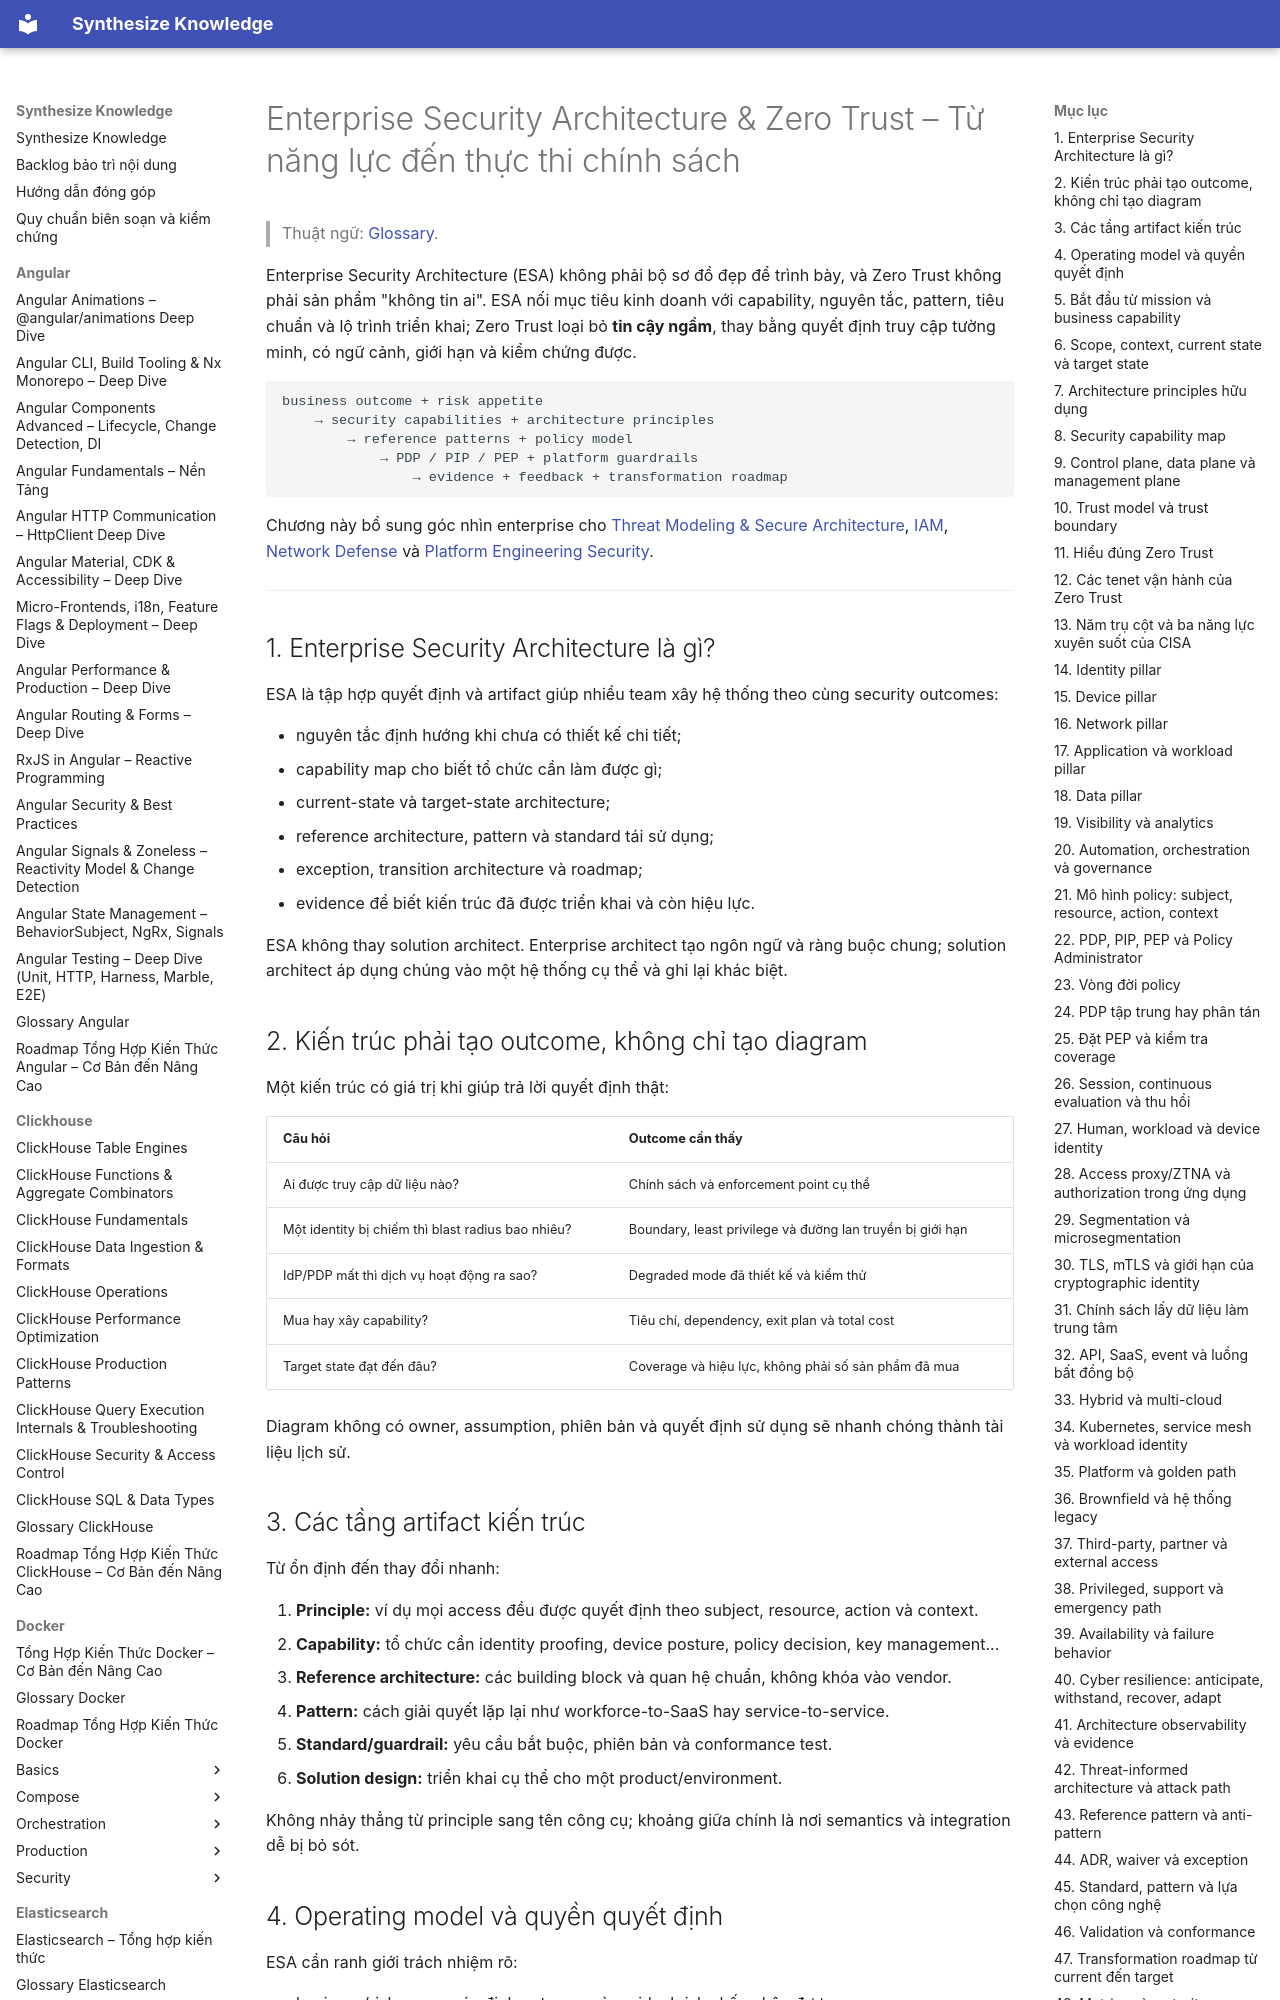

repository: hieutran2811/synthesize_knowledge · page: security/architecture/enterprise_security_architecture_zero_trust/index.html · generator: mkdocs

---
title: "Enterprise Security Architecture & Zero Trust – Từ năng lực đến thực thi chính sách"
topic: security
level: mixed
review_status: needs_review
content_updated: 2026-08-03
last_verified: null
version_scope: "unspecified"
source_count: 6
---
# Enterprise Security Architecture & Zero Trust – Từ năng lực đến thực thi chính sách

> Thuật ngữ: [Glossary](../glossary.md).

Enterprise Security Architecture (ESA) không phải bộ sơ đồ đẹp để trình bày, và Zero Trust không phải sản phẩm
"không tin ai". ESA nối mục tiêu kinh doanh với capability, nguyên tắc, pattern, tiêu chuẩn và lộ trình triển khai;
Zero Trust loại bỏ **tin cậy ngầm**, thay bằng quyết định truy cập tường minh, có ngữ cảnh, giới hạn và kiểm chứng được.

```text
business outcome + risk appetite
    → security capabilities + architecture principles
        → reference patterns + policy model
            → PDP / PIP / PEP + platform guardrails
                → evidence + feedback + transformation roadmap
```

Chương này bổ sung góc nhìn enterprise cho [Threat Modeling & Secure Architecture](threat_modeling_secure_architecture.md),
[IAM](../identity/iam_authentication_authorization.md), [Network Defense](../network/network_defense.md) và
[Platform Engineering Security](../platform/platform_engineering_security.md).

---

## 1. Enterprise Security Architecture là gì?

ESA là tập hợp quyết định và artifact giúp nhiều team xây hệ thống theo cùng security outcomes:

- nguyên tắc định hướng khi chưa có thiết kế chi tiết;
- capability map cho biết tổ chức cần làm được gì;
- current-state và target-state architecture;
- reference architecture, pattern và standard tái sử dụng;
- exception, transition architecture và roadmap;
- evidence để biết kiến trúc đã được triển khai và còn hiệu lực.

ESA không thay solution architect. Enterprise architect tạo ngôn ngữ và ràng buộc chung; solution architect áp dụng
chúng vào một hệ thống cụ thể và ghi lại khác biệt.

## 2. Kiến trúc phải tạo outcome, không chỉ tạo diagram

Một kiến trúc có giá trị khi giúp trả lời quyết định thật:

| Câu hỏi | Outcome cần thấy |
|---|---|
| Ai được truy cập dữ liệu nào? | Chính sách và enforcement point cụ thể |
| Một identity bị chiếm thì blast radius bao nhiêu? | Boundary, least privilege và đường lan truyền bị giới hạn |
| IdP/PDP mất thì dịch vụ hoạt động ra sao? | Degraded mode đã thiết kế và kiểm thử |
| Mua hay xây capability? | Tiêu chí, dependency, exit plan và total cost |
| Target state đạt đến đâu? | Coverage và hiệu lực, không phải số sản phẩm đã mua |

Diagram không có owner, assumption, phiên bản và quyết định sử dụng sẽ nhanh chóng thành tài liệu lịch sử.
